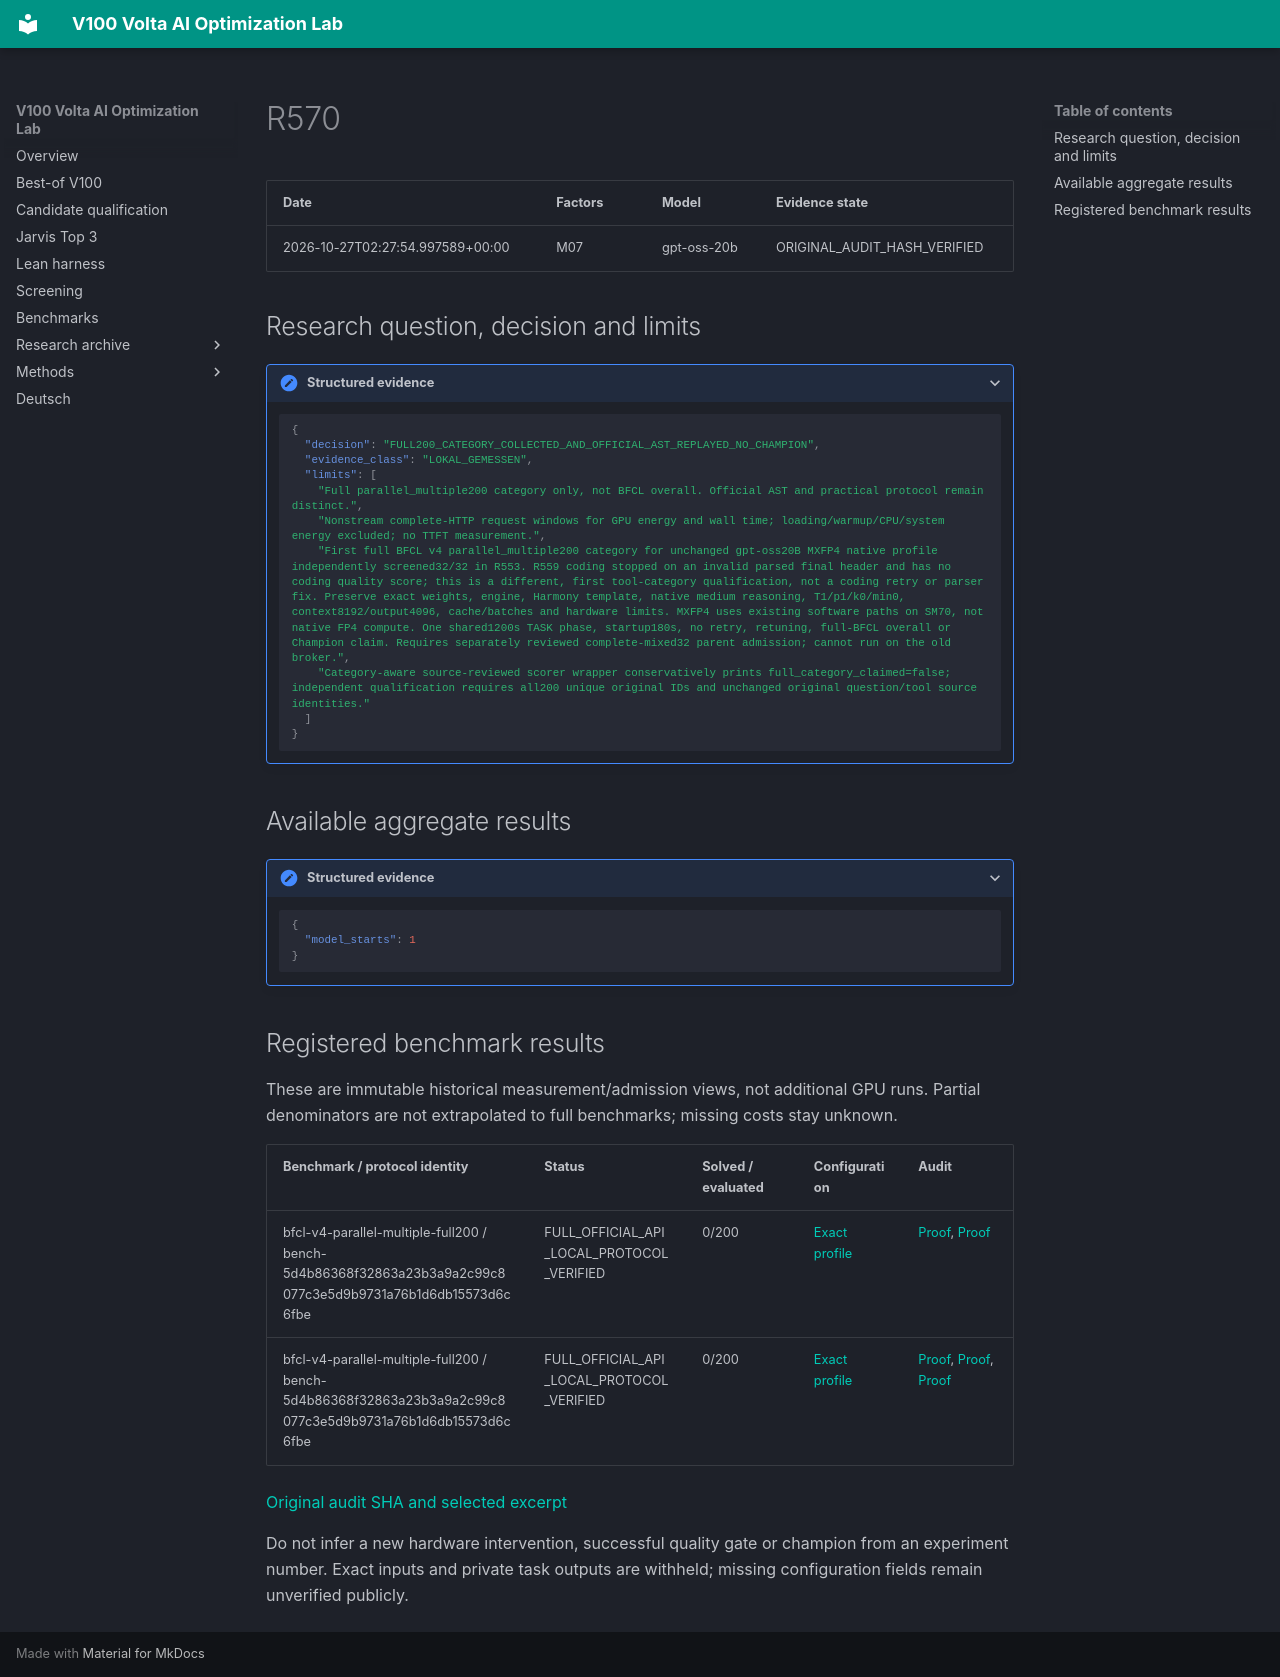

repository: Maxxxel/v100-volta-ai-optimization-lab · page: experiments/R570/index.html · generator: mkdocs

# R570

| Date | Factors | Model | Evidence state |
|---|---|---|---|
| 2026-10-27T02:27:54.997589+00:00 | M07 | gpt-oss-20b | ORIGINAL_AUDIT_HASH_VERIFIED |


## Research question, decision and limits

<details class="lab-evidence"><summary>Structured evidence</summary>

```json
{
  "decision": "FULL200_CATEGORY_COLLECTED_AND_OFFICIAL_AST_REPLAYED_NO_CHAMPION",
  "evidence_class": "LOKAL_GEMESSEN",
  "limits": [
    "Full parallel_multiple200 category only, not BFCL overall. Official AST and practical protocol remain distinct.",
    "Nonstream complete-HTTP request windows for GPU energy and wall time; loading/warmup/CPU/system energy excluded; no TTFT measurement.",
    "First full BFCL v4 parallel_multiple200 category for unchanged gpt-oss20B MXFP4 native profile independently screened32/32 in R553. R559 coding stopped on an invalid parsed final header and has no coding quality score; this is a different, first tool-category qualification, not a coding retry or parser fix. Preserve exact weights, engine, Harmony template, native medium reasoning, T1/p1/k0/min0, context8192/output4096, cache/batches and hardware limits. MXFP4 uses existing software paths on SM70, not native FP4 compute. One shared1200s TASK phase, startup180s, no retry, retuning, full-BFCL overall or Champion claim. Requires separately reviewed complete-mixed32 parent admission; cannot run on the old broker.",
    "Category-aware source-reviewed scorer wrapper conservatively prints full_category_claimed=false; independent qualification requires all200 unique original IDs and unchanged original question/tool source identities."
  ]
}
```

</details>

## Available aggregate results

<details class="lab-evidence"><summary>Structured evidence</summary>

```json
{
  "model_starts": 1
}
```

</details>

## Registered benchmark results

These are immutable historical measurement/admission views, not additional GPU runs. Partial denominators are not extrapolated to full benchmarks; missing costs stay unknown.

| Benchmark / protocol identity | Status | Solved / evaluated | Configuration | Audit |
|---|---|---|---|---|
| bfcl-v4-parallel-multiple-full200 / bench-5d4b86368f32863a23b3a9a2c99c8077c3e5d9b9731a76b1d6db15573d6c6fbe | FULL_OFFICIAL_API_LOCAL_PROTOCOL_VERIFIED | 0/200 | [Exact profile](../configuration-profiles/cfg-5cc2911fe046c2753ba866e9bd641dcf184f5f3d0f20310a423cabc2a808a98d.md) | [Proof](../audits/audit-4e3fba34b20ac6743ff9.md), [Proof](../audits/audit-49b2a9a3ab66705f25d7.md) |
| bfcl-v4-parallel-multiple-full200 / bench-5d4b86368f32863a23b3a9a2c99c8077c3e5d9b9731a76b1d6db15573d6c6fbe | FULL_OFFICIAL_API_LOCAL_PROTOCOL_VERIFIED | 0/200 | [Exact profile](../configuration-profiles/cfg-5cc2911fe046c2753ba866e9bd641dcf184f5f3d0f20310a423cabc2a808a98d.md) | [Proof](../audits/audit-4e3fba34b20ac6743ff9.md), [Proof](../audits/audit-49b2a9a3ab66705f25d7.md), [Proof](../audits/audit-6ec6d1391b94afff933c.md) |


[Original audit SHA and selected excerpt](../audits/audit-4e3fba34b20ac6743ff9.md)

Do not infer a new hardware intervention, successful quality gate or champion from an experiment number. Exact inputs and private task outputs are withheld; missing configuration fields remain unverified publicly.
